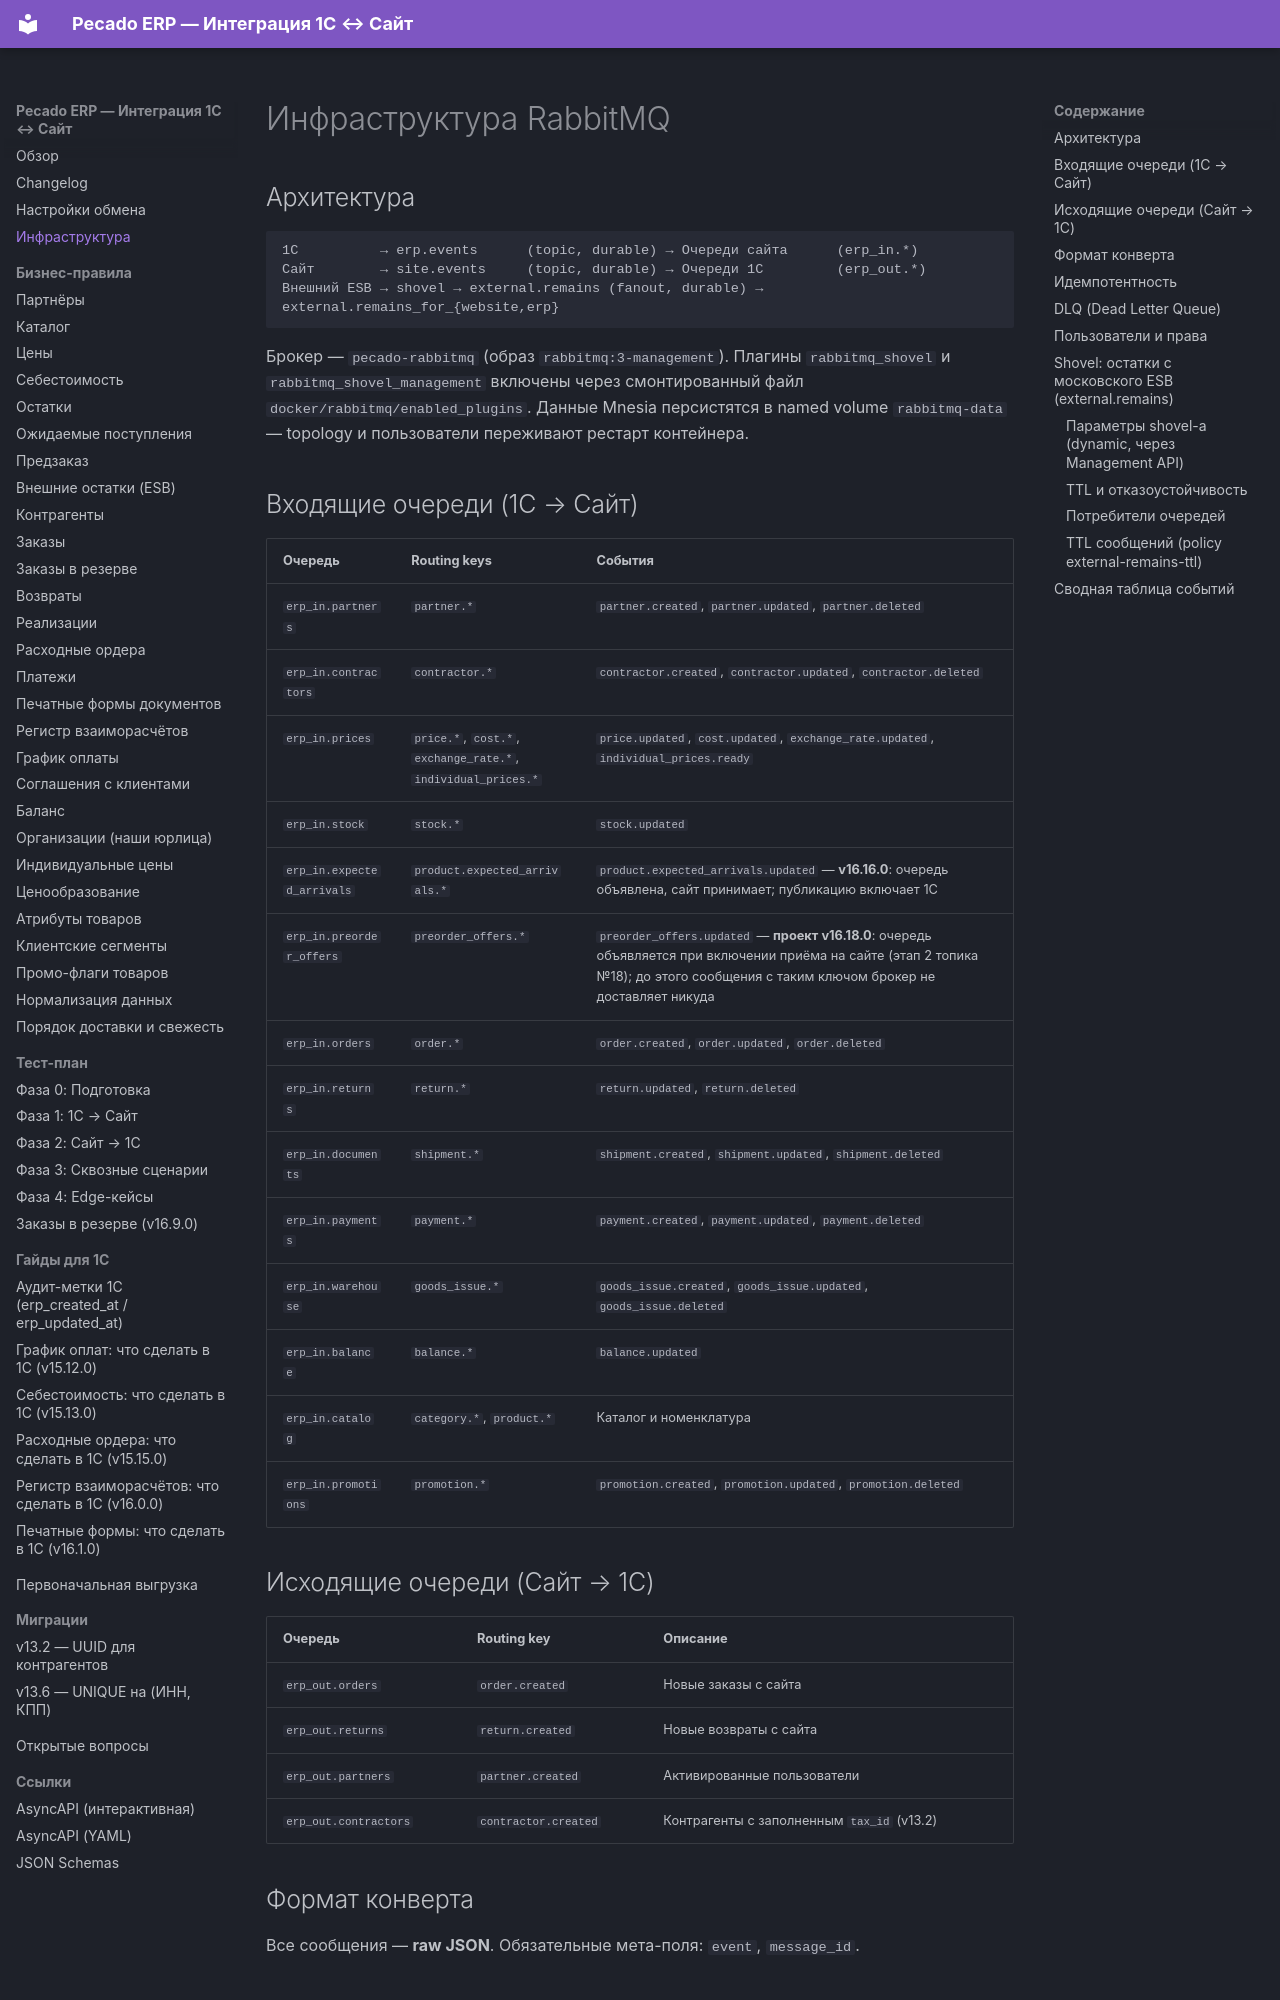

repository: savosik/pecado · page: infrastructure/index.html · generator: mkdocs

# Инфраструктура RabbitMQ

## Архитектура

```
1С          → erp.events      (topic, durable) → Очереди сайта      (erp_in.*)
Сайт        → site.events     (topic, durable) → Очереди 1С         (erp_out.*)
Внешний ESB → shovel → external.remains (fanout, durable) → external.remains_for_{website,erp}
```

Брокер — `pecado-rabbitmq` (образ `rabbitmq:3-management`). Плагины `rabbitmq_shovel` и `rabbitmq_shovel_management` включены через смонтированный файл `docker/rabbitmq/enabled_plugins`. Данные Mnesia персистятся в named volume `rabbitmq-data` — topology и пользователи переживают рестарт контейнера.

## Входящие очереди (1С → Сайт)

| Очередь | Routing keys | События |
|---|---|---|
| `erp_in.partners` | `partner.*` | `partner.created`, `partner.updated`, `partner.deleted` |
| `erp_in.contractors` | `contractor.*` | `contractor.created`, `contractor.updated`, `contractor.deleted` |
| `erp_in.prices` | `price.*`, `cost.*`, `exchange_rate.*`, `individual_prices.*` | `price.updated`, `cost.updated`, `exchange_rate.updated`, `individual_prices.ready` |
| `erp_in.stock` | `stock.*` | `stock.updated` |
| `erp_in.expected_arrivals` | `product.expected_arrivals.*` | `product.expected_arrivals.updated` — **v16.16.0**: очередь объявлена, сайт принимает; публикацию включает 1С |
| `erp_in.preorder_offers` | `preorder_offers.*` | `preorder_offers.updated` — **проект v16.18.0**: очередь объявляется при включении приёма на сайте (этап 2 топика №18); до этого сообщения с таким ключом брокер не доставляет никуда |
| `erp_in.orders` | `order.*` | `order.created`, `order.updated`, `order.deleted` |
| `erp_in.returns` | `return.*` | `return.updated`, `return.deleted` |
| `erp_in.documents` | `shipment.*` | `shipment.created`, `shipment.updated`, `shipment.deleted` |
| `erp_in.payments` | `payment.*` | `payment.created`, `payment.updated`, `payment.deleted` |
| `erp_in.warehouse` | `goods_issue.*` | `goods_issue.created`, `goods_issue.updated`, `goods_issue.deleted` |
| `erp_in.balance` | `balance.*` | `balance.updated` |
| `erp_in.catalog` | `category.*`, `product.*` | Каталог и номенклатура |
| `erp_in.promotions` | `promotion.*` | `promotion.created`, `promotion.updated`, `promotion.deleted` |

## Исходящие очереди (Сайт → 1С)

| Очередь | Routing key | Описание |
|---|---|---|
| `erp_out.orders` | `order.created` | Новые заказы с сайта |
| `erp_out.returns` | `return.created` | Новые возвраты с сайта |
| `erp_out.partners` | `partner.created` | Активированные пользователи |
| `erp_out.contractors` | `contractor.created` | Контрагенты с заполненным `tax_id` (v13.2) |

## Формат конверта

Все сообщения — **raw JSON**. Обязательные мета-поля: `event`, `message_id`.

## Идемпотентность

Все обработчики **идемпотентны**: повторная обработка по `message_id` не приводит к дублированию. Обработанные `message_id` записываются в таблицу `erp_processed_messages`.
